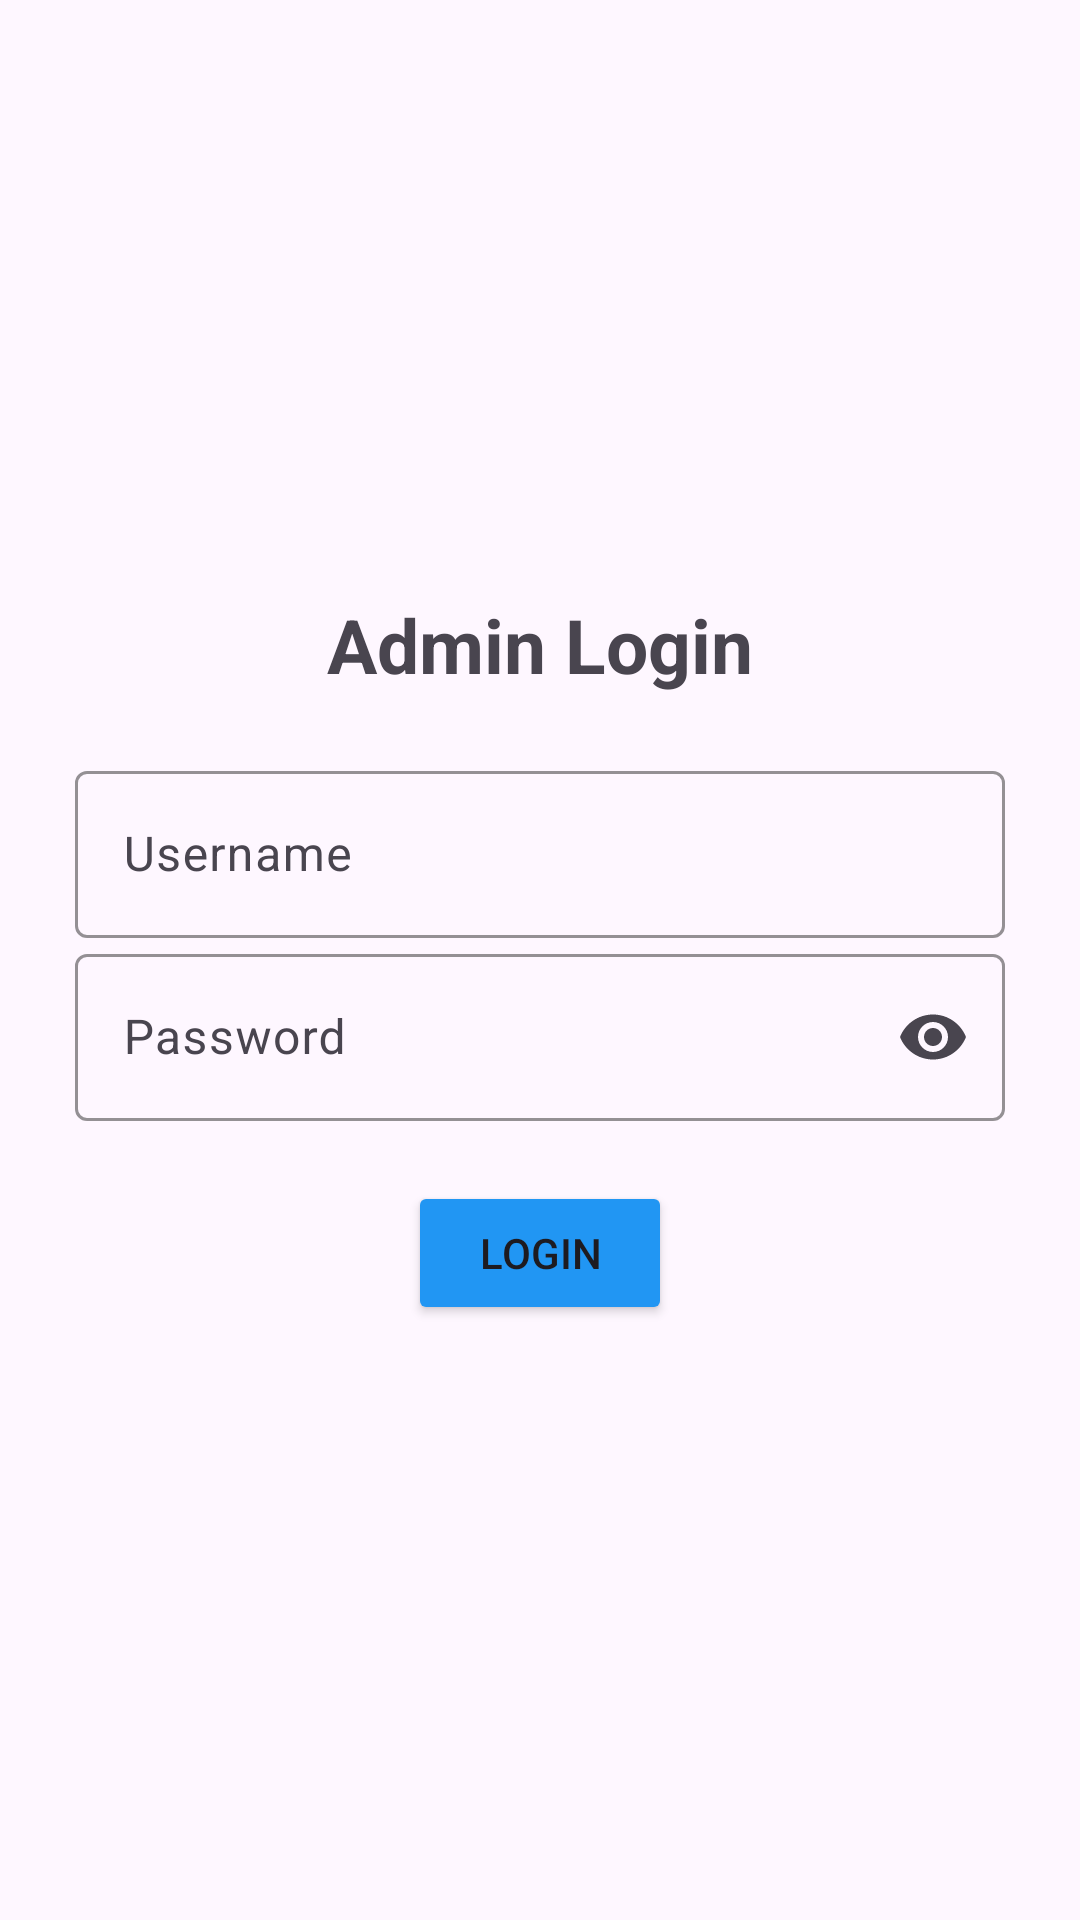

Android layout source for this screen:
<!-- AndroidManifest.xml: application theme Theme.SNHSLink -->
<!-- res/layout/activity_admin_login.xml -->
<?xml version="1.0" encoding="utf-8"?>
<LinearLayout xmlns:android="http://schemas.android.com/apk/res/android"
    xmlns:tools="http://schemas.android.com/tools"
    xmlns:app="http://schemas.android.com/apk/res-auto"
    android:id="@+id/main"
    android:layout_width="match_parent"
    android:layout_height="match_parent"
    android:orientation="vertical"
    android:gravity="center"
    android:padding="25dp"
    tools:context=".AdminInterface.AdminLogin">

    <TextView
        android:layout_width="match_parent"
        android:layout_height="wrap_content"
        android:gravity="center"
        android:text="@string/admin_login"
        android:textSize="25sp"
        android:layout_marginBottom="20dp"
        android:textStyle="bold" />



    <com.google.android.material.textfield.TextInputLayout
        android:layout_width="match_parent"
        app:boxStrokeColor="@color/blue"
        android:layout_height="wrap_content">
        <com.google.android.material.textfield.TextInputEditText
            android:layout_width="match_parent"
            android:layout_height="wrap_content"
            android:id="@+id/edittext_admin_username"
            android:hint="Username"/>

    </com.google.android.material.textfield.TextInputLayout>

    <com.google.android.material.textfield.TextInputLayout
        android:layout_width="match_parent"
        android:layout_height="wrap_content"
        app:boxStrokeColor="@color/blue"
        app:endIconMode="password_toggle">
        <com.google.android.material.textfield.TextInputEditText
            android:layout_width="match_parent"
            android:layout_height="wrap_content"
            android:id="@+id/edittext_admin_password"
            android:inputType="textPassword"
            android:hint="@string/password"/>

    </com.google.android.material.textfield.TextInputLayout>

    <ProgressBar
        android:id="@+id/progressBar"
        android:visibility="gone"
        android:layout_width="wrap_content"
        android:layout_height="wrap_content"
        android:layout_marginTop="20dp"/>

    <Button
        android:layout_width="wrap_content"
        android:text="@string/login2"
        android:backgroundTint="@color/blue"
        android:layout_height="wrap_content"
        android:id="@+id/button_admin_login"
        android:layout_marginTop="20dp"/>



</LinearLayout>
<!-- resources referenced by this layout -->
<resources>
  <color name="blue">#2196F3</color>
  <string name="admin_login">Admin Login</string>
  <string name="login2">LOGIN</string>
  <string name="password">Password</string>
  <style name="Theme.SNHSLink" parent="Base.Theme.SNHSLink" />
  <style name="Base.Theme.SNHSLink" parent="Theme.Material3.DayNight.NoActionBar">
          
          
      </style>
</resources>
